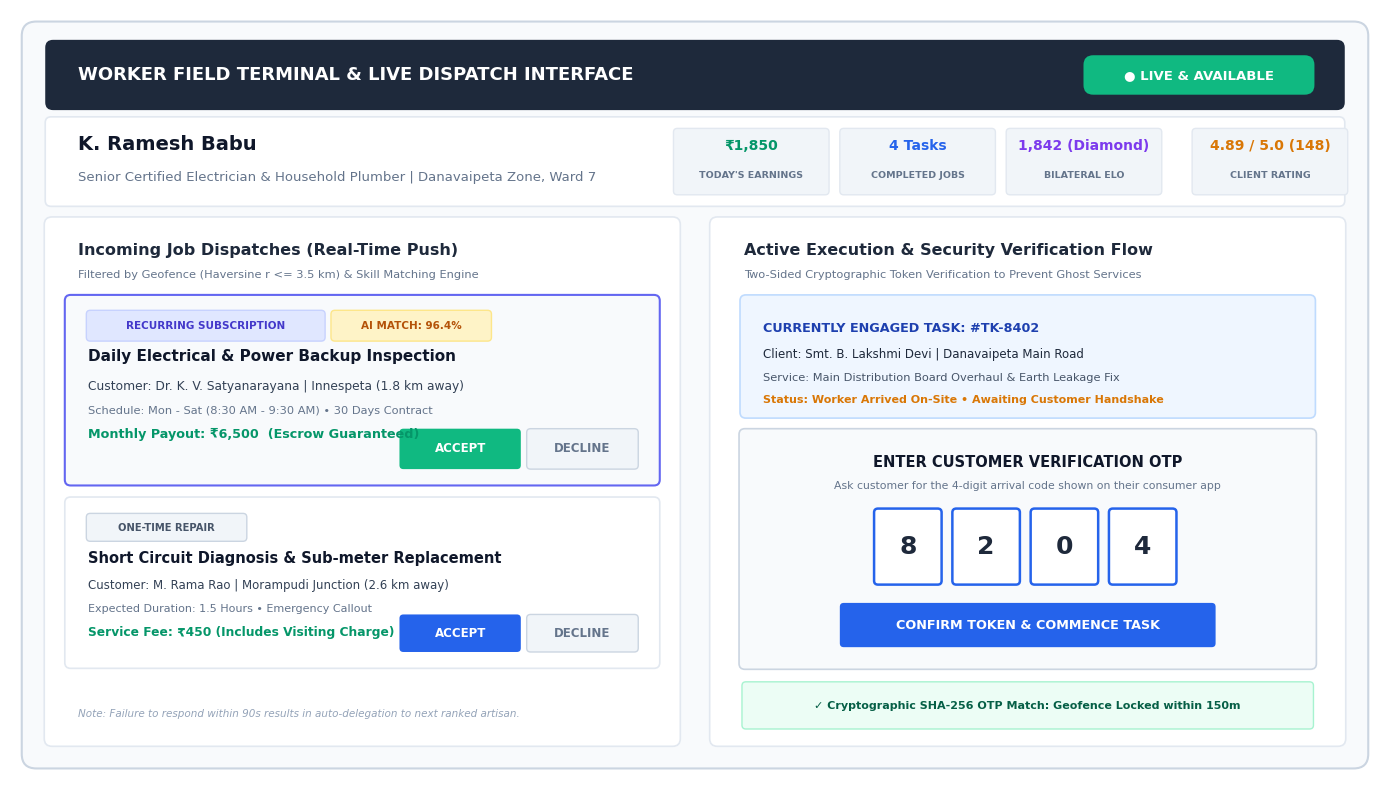

Write the Python code that produced this figure. (Note: this script raises an exception after producing the figure.)
import matplotlib.pyplot as plt
import matplotlib.patches as patches

# Set high DPI and aesthetic styling
plt.rcParams['font.sans-serif'] = 'DejaVu Sans'
plt.rcParams['axes.edgecolor'] = '#cbd5e1'

fig, ax = plt.subplots(figsize=(14, 8), dpi=300)
ax.set_xlim(0, 140)
ax.set_ylim(0, 80)
ax.axis('off')

# Background container (light slate gray app container)
bg_card = patches.FancyBboxPatch((2, 2), 136, 76, boxstyle="round,pad=0.8,rounding_size=1.5",
                                 facecolor='#f8fafc', edgecolor='#cbd5e1', linewidth=1.5)
ax.add_patch(bg_card)

# Top Navigation Bar / Worker Profile Header
header_bar = patches.FancyBboxPatch((4, 70), 132, 6.5, boxstyle="round,pad=0.4,rounding_size=0.8",
                                   facecolor='#1e293b', edgecolor='none')
ax.add_patch(header_bar)

ax.text(7, 73.2, "WORKER FIELD TERMINAL & LIVE DISPATCH INTERFACE", color='white',
        fontsize=13, fontweight='bold', va='center')

# Online Status pill
status_pill = patches.FancyBboxPatch((110, 71.5), 23, 3.5, boxstyle="round,pad=0.3,rounding_size=1.0",
                                     facecolor='#10b981', edgecolor='none')
ax.add_patch(status_pill)
ax.text(121.5, 73.2, "● LIVE & AVAILABLE", color='white', fontsize=9.5, fontweight='bold', ha='center', va='center')

# Worker Profile Sub-header card
worker_info_box = patches.FancyBboxPatch((4, 60), 132, 8.5, boxstyle="round,pad=0.4,rounding_size=0.6",
                                        facecolor='#ffffff', edgecolor='#e2e8f0', linewidth=1.2)
ax.add_patch(worker_info_box)

ax.text(7, 65.5, "K. Ramesh Babu", fontsize=14, fontweight='bold', color='#0f172a')
ax.text(7, 62.2, "Senior Certified Electrician & Household Plumber | Danavaipeta Zone, Ward 7", fontsize=9.5, color='#64748b')

# 4 Key Metrics Badges
metrics = [
    ("TODAY'S EARNINGS", "₹1,850", "#059669", 68),
    ("COMPLETED JOBS", "4 Tasks", "#2563eb", 85),
    ("BILATERAL ELO", "1,842 (Diamond)", "#7c3aed", 102),
    ("CLIENT RATING", "4.89 / 5.0 (148)", "#d97706", 121)
]

for label, val, col, x_pos in metrics:
    m_box = patches.FancyBboxPatch((x_pos, 61), 15.5, 6.5, boxstyle="round,pad=0.2,rounding_size=0.4",
                                  facecolor='#f1f5f9', edgecolor='#e2e8f0')
    ax.add_patch(m_box)
    ax.text(x_pos + 7.75, 65.5, val, fontsize=10, fontweight='bold', color=col, ha='center')
    ax.text(x_pos + 7.75, 62.5, label, fontsize=6.8, color='#64748b', ha='center', fontweight='bold')

# ----------------- LEFT PANEL: Incoming Dispatch & Recurring Contracts (Width 64) -----------------
panel_left = patches.FancyBboxPatch((4, 4), 64, 54, boxstyle="round,pad=0.5,rounding_size=0.8",
                                   facecolor='#ffffff', edgecolor='#e2e8f0', linewidth=1.2)
ax.add_patch(panel_left)

ax.text(7, 54.5, "Incoming Job Dispatches (Real-Time Push)", fontsize=11.5, fontweight='bold', color='#1e293b')
ax.text(7, 52.2, "Filtered by Geofence (Haversine r <= 3.5 km) & Skill Matching Engine", fontsize=8.2, color='#64748b')

# Dispatch Item 1: High Priority Recurring Contract
item1_box = patches.FancyBboxPatch((6, 31), 60, 19, boxstyle="round,pad=0.4,rounding_size=0.6",
                                  facecolor='#f8fafc', edgecolor='#6366f1', linewidth=1.5)
ax.add_patch(item1_box)

# Tag
rec_tag = patches.FancyBboxPatch((8, 45.8), 24, 2.8, boxstyle="round,pad=0.2,rounding_size=0.4",
                                facecolor='#e0e7ff', edgecolor='#c7d2fe')
ax.add_patch(rec_tag)
ax.text(20, 47.2, "RECURRING SUBSCRIPTION", fontsize=7.5, fontweight='bold', color='#4338ca', ha='center', va='center')

urgent_tag = patches.FancyBboxPatch((33, 45.8), 16, 2.8, boxstyle="round,pad=0.2,rounding_size=0.4",
                                   facecolor='#fef3c7', edgecolor='#fde68a')
ax.add_patch(urgent_tag)
ax.text(41, 47.2, "AI MATCH: 96.4%", fontsize=7.5, fontweight='bold', color='#b45309', ha='center', va='center')

ax.text(8, 43.5, "Daily Electrical & Power Backup Inspection", fontsize=11, fontweight='bold', color='#0f172a')
ax.text(8, 40.5, "Customer: Dr. K. V. Satyanarayana | Innespeta (1.8 km away)", fontsize=8.8, color='#334155')
ax.text(8, 38.0, "Schedule: Mon - Sat (8:30 AM - 9:30 AM) • 30 Days Contract", fontsize=8.2, color='#64748b')
ax.text(8, 35.5, "Monthly Payout: ₹6,500  (Escrow Guaranteed)", fontsize=9.2, fontweight='bold', color='#059669')

# Accept / Decline Buttons
btn_acc = patches.FancyBboxPatch((40, 32.5), 12, 3.8, boxstyle="round,pad=0.2,rounding_size=0.4",
                                facecolor='#10b981', edgecolor='none')
ax.add_patch(btn_acc)
ax.text(46, 34.4, "ACCEPT", fontsize=8.5, fontweight='bold', color='white', ha='center', va='center')

btn_dec = patches.FancyBboxPatch((53, 32.5), 11, 3.8, boxstyle="round,pad=0.2,rounding_size=0.4",
                                facecolor='#f1f5f9', edgecolor='#cbd5e1')
ax.add_patch(btn_dec)
ax.text(58.5, 34.4, "DECLINE", fontsize=8.5, fontweight='bold', color='#64748b', ha='center', va='center')

# Dispatch Item 2: One-Time On-Demand Task
item2_box = patches.FancyBboxPatch((6, 12), 60, 17, boxstyle="round,pad=0.4,rounding_size=0.6",
                                  facecolor='#ffffff', edgecolor='#e2e8f0', linewidth=1.2)
ax.add_patch(item2_box)

onetime_tag = patches.FancyBboxPatch((8, 25.0), 16, 2.5, boxstyle="round,pad=0.2,rounding_size=0.4",
                                     facecolor='#f1f5f9', edgecolor='#cbd5e1')
ax.add_patch(onetime_tag)
ax.text(16, 26.2, "ONE-TIME REPAIR", fontsize=7.2, fontweight='bold', color='#475569', ha='center', va='center')

ax.text(8, 22.5, "Short Circuit Diagnosis & Sub-meter Replacement", fontsize=10.5, fontweight='bold', color='#0f172a')
ax.text(8, 19.8, "Customer: M. Rama Rao | Morampudi Junction (2.6 km away)", fontsize=8.5, color='#334155')
ax.text(8, 17.5, "Expected Duration: 1.5 Hours • Emergency Callout", fontsize=8.0, color='#64748b')
ax.text(8, 15.0, "Service Fee: ₹450 (Includes Visiting Charge)", fontsize=8.8, fontweight='bold', color='#059669')

btn_acc2 = patches.FancyBboxPatch((40, 13.5), 12, 3.5, boxstyle="round,pad=0.2,rounding_size=0.4",
                                 facecolor='#2563eb', edgecolor='none')
ax.add_patch(btn_acc2)
ax.text(46, 15.2, "ACCEPT", fontsize=8.5, fontweight='bold', color='white', ha='center', va='center')

btn_dec2 = patches.FancyBboxPatch((53, 13.5), 11, 3.5, boxstyle="round,pad=0.2,rounding_size=0.4",
                                 facecolor='#f1f5f9', edgecolor='#cbd5e1')
ax.add_patch(btn_dec2)
ax.text(58.5, 15.2, "DECLINE", fontsize=8.5, fontweight='bold', color='#64748b', ha='center', va='center')

ax.text(7, 6.5, "Note: Failure to respond within 90s results in auto-delegation to next ranked artisan.",
        fontsize=7.5, fontstyle='italic', color='#94a3b8')

# ----------------- RIGHT PANEL: Active On-Site OTP Verification (Width 64) -----------------
panel_right = patches.FancyBboxPatch((72, 4), 64, 54, boxstyle="round,pad=0.5,rounding_size=0.8",
                                    facecolor='#ffffff', edgecolor='#e2e8f0', linewidth=1.2)
ax.add_patch(panel_right)

ax.text(75, 54.5, "Active Execution & Security Verification Flow", fontsize=11.5, fontweight='bold', color='#1e293b')
ax.text(75, 52.2, "Two-Sided Cryptographic Token Verification to Prevent Ghost Services", fontsize=8.2, color='#64748b')

# Active Job Summary Box
curr_box = patches.FancyBboxPatch((75, 38), 58, 12, boxstyle="round,pad=0.4,rounding_size=0.6",
                                 facecolor='#eff6ff', edgecolor='#bfdbfe', linewidth=1.2)
ax.add_patch(curr_box)
ax.text(77, 46.5, "CURRENTLY ENGAGED TASK: #TK-8402", fontsize=9.2, fontweight='bold', color='#1e40af')
ax.text(77, 43.8, "Client: Smt. B. Lakshmi Devi | Danavaipeta Main Road", fontsize=8.5, color='#1e293b')
ax.text(77, 41.5, "Service: Main Distribution Board Overhaul & Earth Leakage Fix", fontsize=8.2, color='#475569')
ax.text(77, 39.2, "Status: Worker Arrived On-Site • Awaiting Customer Handshake", fontsize=8.0, fontweight='bold', color='#d97706')

# OTP Verification Card (Center-focused)
otp_container = patches.FancyBboxPatch((75, 12), 58, 24, boxstyle="round,pad=0.5,rounding_size=0.6",
                                      facecolor='#f8fafc', edgecolor='#cbd5e1', linewidth=1.2)
ax.add_patch(otp_container)

ax.text(104, 32.5, "ENTER CUSTOMER VERIFICATION OTP", fontsize=10.5, fontweight='bold', color='#0f172a', ha='center')
ax.text(104, 30.2, "Ask customer for the 4-digit arrival code shown on their consumer app",
        fontsize=7.8, color='#64748b', ha='center')

# 4 OTP input digit squares
otp_digits = ['8', '2', '0', '4']
otp_start_x = 88.5
for i, d in enumerate(otp_digits):
    digit_box = patches.FancyBboxPatch((otp_start_x + i * 8, 20.5), 6.5, 7.5, boxstyle="round,pad=0.2,rounding_size=0.4",
                                       facecolor='#ffffff', edgecolor='#2563eb', linewidth=1.8)
    ax.add_patch(digit_box)
    ax.text(otp_start_x + i * 8 + 3.25, 24.25, d, fontsize=18, fontweight='bold', color='#1e293b', ha='center', va='center')

# Submit OTP Button
btn_verify = patches.FancyBboxPatch((85, 14), 38, 4.2, boxstyle="round,pad=0.2,rounding_size=0.4",
                                   facecolor='#2563eb', edgecolor='none')
ax.add_patch(btn_verify)
ax.text(104, 16.1, "CONFIRM TOKEN & COMMENCE TASK", fontsize=9.2, fontweight='bold', color='white', ha='center', va='center')

# Security validation badge at bottom
sec_box = patches.FancyBboxPatch((75, 5.5), 58, 4.5, boxstyle="round,pad=0.2,rounding_size=0.4",
                                 facecolor='#ecfdf5', edgecolor='#a7f3d0')
ax.add_patch(sec_box)
ax.text(104, 7.7, "✓ Cryptographic SHA-256 OTP Match: Geofence Locked within 150m",
        fontsize=8.0, fontweight='bold', color='#065f46', ha='center', va='center')

plt.tight_layout()
output_path = 'docs/figures/fig7_worker_portal_ui.png'
plt.savefig(output_path, dpi=300, bbox_inches='tight')
plt.close()

print(f"Figure successfully generated at: {output_path}")
